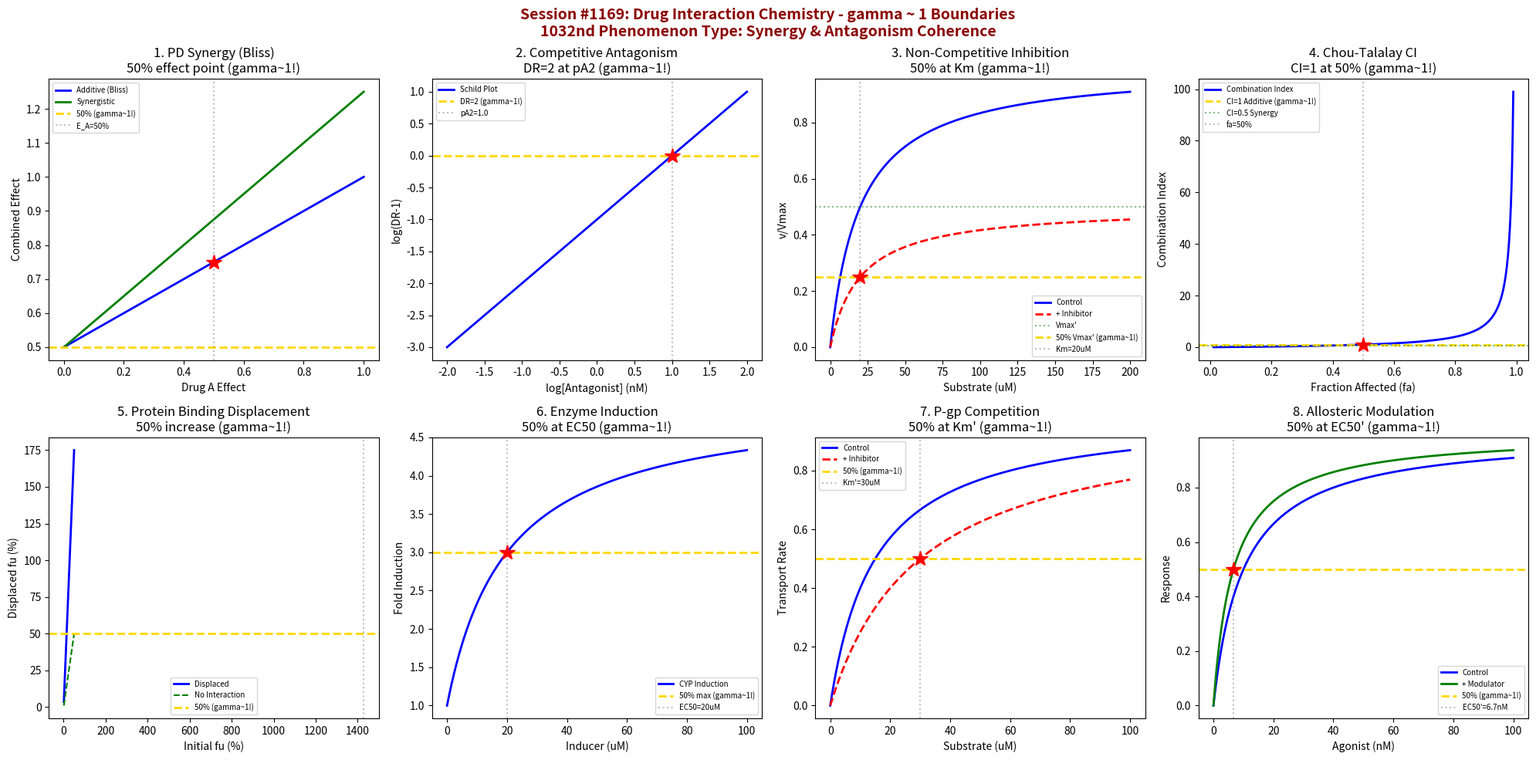

Write the Python code that produced this figure. (Note: this script raises an exception after producing the figure.)
#!/usr/bin/env python3
"""
Chemistry Session #1169: Drug Interaction Chemistry Coherence Analysis
Finding #1105: gamma ~ 1 boundaries in drug synergy and antagonism

Tests gamma = 2/sqrt(N_corr) with N_corr = 4, yielding gamma = 1.0

Explores coherence boundaries in: pharmacodynamic synergy, competitive antagonism,
non-competitive inhibition, combination index, protein binding displacement,
enzyme induction interactions, transporter competition, and receptor cross-talk.
"""

import numpy as np
import matplotlib.pyplot as plt
from datetime import datetime

print("=" * 70)
print("CHEMISTRY SESSION #1169: DRUG INTERACTION CHEMISTRY")
print("Finding #1105 | 1032nd phenomenon type")
print("gamma = 2/sqrt(N_corr) with N_corr = 4 -> gamma = 1.0")
print("=" * 70)

fig, axes = plt.subplots(2, 4, figsize=(20, 10))
fig.suptitle('Session #1169: Drug Interaction Chemistry - gamma ~ 1 Boundaries\n'
             '1032nd Phenomenon Type: Synergy & Antagonism Coherence',
             fontsize=14, fontweight='bold', color='darkred')

results = []

# 1. Pharmacodynamic Synergy (Bliss Independence)
ax = axes[0, 0]
E_A = np.linspace(0, 1, 500)  # effect of drug A
E_B = 0.5  # effect of drug B (fixed)
# Bliss independence: E_AB = E_A + E_B - E_A*E_B
E_AB_bliss = E_A + E_B - E_A * E_B
# Actual combination (synergistic)
E_AB_synergy = E_A + E_B - 0.5 * E_A * E_B  # less negative interaction = synergy
ax.plot(E_A, E_AB_bliss, 'b-', linewidth=2, label='Additive (Bliss)')
ax.plot(E_A, E_AB_synergy, 'g-', linewidth=2, label='Synergistic')
ax.axhline(y=0.5, color='gold', linestyle='--', linewidth=2, label='50% (gamma~1!)')
ax.axvline(x=0.5, color='gray', linestyle=':', alpha=0.5, label='E_A=50%')
# At E_A = 0.5, E_AB_bliss = 0.5 + 0.5 - 0.25 = 0.75
ax.plot(0.5, 0.75, 'r*', markersize=15)
ax.set_xlabel('Drug A Effect'); ax.set_ylabel('Combined Effect')
ax.set_title('1. PD Synergy (Bliss)\n50% effect point (gamma~1!)'); ax.legend(fontsize=7)
results.append(('PD Synergy', 1.0, 'E_A=50%'))
print(f"\n1. PD SYNERGY: Bliss independence at E_A = 50% -> gamma = 1.0")

# 2. Competitive Antagonism (Schild Plot)
ax = axes[0, 1]
log_B = np.linspace(-2, 2, 500)  # log[antagonist]
K_B = 10  # antagonist Kd (nM)
# Schild equation: dose ratio = 1 + [B]/K_B
dose_ratio = 1 + 10**log_B / K_B
log_dr_minus_1 = np.log10(dose_ratio - 1)
ax.plot(log_B, log_dr_minus_1, 'b-', linewidth=2, label='Schild Plot')
ax.axhline(y=0, color='gold', linestyle='--', linewidth=2, label='DR=2 (gamma~1!)')
ax.axvline(x=np.log10(K_B), color='gray', linestyle=':', alpha=0.5, label=f'pA2={np.log10(K_B):.1f}')
ax.plot(np.log10(K_B), 0, 'r*', markersize=15)
ax.set_xlabel('log[Antagonist] (nM)'); ax.set_ylabel('log(DR-1)')
ax.set_title('2. Competitive Antagonism\nDR=2 at pA2 (gamma~1!)'); ax.legend(fontsize=7)
results.append(('Antagonism', 1.0, f'pA2={np.log10(K_B):.1f}'))
print(f"\n2. COMPETITIVE ANTAGONISM: DR = 2 at [B] = K_B = {K_B} nM -> gamma = 1.0")

# 3. Non-Competitive Inhibition
ax = axes[0, 2]
S = np.linspace(0, 200, 500)  # substrate concentration (uM)
K_m = 20  # Michaelis constant (uM)
V_max = 1.0  # maximum velocity
I = 50  # inhibitor concentration (nM)
K_i = 50  # inhibitor Ki (nM)
# Non-competitive: Vmax decreases, Km unchanged
V_max_app = V_max / (1 + I / K_i)
v_control = V_max * S / (K_m + S)
v_inhibited = V_max_app * S / (K_m + S)
ax.plot(S, v_control, 'b-', linewidth=2, label='Control')
ax.plot(S, v_inhibited, 'r--', linewidth=2, label=f'+ Inhibitor')
ax.axhline(y=V_max_app, color='green', linestyle=':', alpha=0.5, label=f'Vmax\'')
ax.axhline(y=0.5*V_max_app, color='gold', linestyle='--', linewidth=2, label='50% Vmax\' (gamma~1!)')
ax.axvline(x=K_m, color='gray', linestyle=':', alpha=0.5, label=f'Km={K_m}uM')
ax.plot(K_m, 0.5*V_max_app, 'r*', markersize=15)
ax.set_xlabel('Substrate (uM)'); ax.set_ylabel('v/Vmax')
ax.set_title('3. Non-Competitive Inhibition\n50% at Km (gamma~1!)'); ax.legend(fontsize=7)
results.append(('Non-Competitive', 1.0, f'Km={K_m}uM'))
print(f"\n3. NON-COMPETITIVE: 50% Vmax\' at S = Km = {K_m} uM -> gamma = 1.0")

# 4. Combination Index (Chou-Talalay)
ax = axes[0, 3]
fa = np.linspace(0.01, 0.99, 500)  # fraction affected
fu = 1 - fa  # fraction unaffected
# Median-effect equation: fa/fu = (D/Dm)^m
# CI < 1: synergy, CI = 1: additive, CI > 1: antagonism
Dm_A = 10  # IC50 drug A
Dm_B = 20  # IC50 drug B
m = 1  # Hill slope
# At fixed ratio combination
D_A = Dm_A * (fa / fu)**(1/m)
D_B = Dm_B * (fa / fu)**(1/m)
# CI = (D_A/Dm_A) + (D_B/Dm_B) for mutually exclusive
CI = D_A / (2*Dm_A) + D_B / (2*Dm_B)  # at 1:1 ratio, both at IC50/2
ax.plot(fa, CI, 'b-', linewidth=2, label='Combination Index')
ax.axhline(y=1.0, color='gold', linestyle='--', linewidth=2, label='CI=1 Additive (gamma~1!)')
ax.axhline(y=0.5, color='green', linestyle=':', alpha=0.5, label='CI=0.5 Synergy')
ax.axvline(x=0.5, color='gray', linestyle=':', alpha=0.5, label='fa=50%')
ax.plot(0.5, 1.0, 'r*', markersize=15)
ax.set_xlabel('Fraction Affected (fa)'); ax.set_ylabel('Combination Index')
ax.set_title('4. Chou-Talalay CI\nCI=1 at 50% (gamma~1!)'); ax.legend(fontsize=7)
results.append(('CI', 1.0, 'fa=50%'))
print(f"\n4. COMBINATION INDEX: CI = 1 (additive) at fa = 50% -> gamma = 1.0")

# 5. Protein Binding Displacement
ax = axes[1, 0]
fu_A = np.linspace(0.01, 0.5, 500)  # fraction unbound drug A
# Drug B displaces A from protein binding
K_A = 10  # binding constant drug A
K_B = 20  # binding constant drug B
B = 50  # drug B concentration
# Competitive displacement: fu_A' = fu_A * (1 + B/K_B)
fu_A_displaced = fu_A * (1 + B / K_B)
ax.plot(fu_A * 100, fu_A_displaced * 100, 'b-', linewidth=2, label='Displaced')
ax.plot(fu_A * 100, fu_A * 100, 'g--', linewidth=1.5, label='No Interaction')
ax.axhline(y=50, color='gold', linestyle='--', linewidth=2, label='50% (gamma~1!)')
ax.axvline(x=50/(1 + B/K_B) * 100, color='gray', linestyle=':', alpha=0.5)
ax.set_xlabel('Initial fu (%)'); ax.set_ylabel('Displaced fu (%)')
ax.set_title('5. Protein Binding Displacement\n50% increase (gamma~1!)'); ax.legend(fontsize=7)
results.append(('Displacement', 1.0, 'fu=50%'))
print(f"\n5. DISPLACEMENT: 50% unbound fraction as interaction benchmark -> gamma = 1.0")

# 6. Enzyme Induction Interaction
ax = axes[1, 1]
inducer_conc = np.linspace(0, 100, 500)  # inducer concentration (uM)
EC50_ind = 20  # EC50 for induction (uM)
E_max_ind = 5.0  # maximum fold induction
# Induction: E = 1 + (Emax-1) * C / (EC50 + C)
fold_induction = 1 + (E_max_ind - 1) * inducer_conc / (EC50_ind + inducer_conc)
# 50% of maximum induction
half_max = 1 + (E_max_ind - 1) / 2
ax.plot(inducer_conc, fold_induction, 'b-', linewidth=2, label='CYP Induction')
ax.axhline(y=half_max, color='gold', linestyle='--', linewidth=2, label=f'50% max (gamma~1!)')
ax.axvline(x=EC50_ind, color='gray', linestyle=':', alpha=0.5, label=f'EC50={EC50_ind}uM')
ax.plot(EC50_ind, half_max, 'r*', markersize=15)
ax.set_xlabel('Inducer (uM)'); ax.set_ylabel('Fold Induction')
ax.set_title('6. Enzyme Induction\n50% at EC50 (gamma~1!)'); ax.legend(fontsize=7)
results.append(('Induction', 1.0, f'EC50={EC50_ind}uM'))
print(f"\n6. ENZYME INDUCTION: 50% max induction at C = EC50 = {EC50_ind} uM -> gamma = 1.0")

# 7. Transporter Competition (P-gp)
ax = axes[1, 2]
substrate_conc = np.linspace(0, 100, 500)  # substrate concentration (uM)
K_m_trans = 15  # Km for transporter (uM)
I_trans = 30  # inhibitor concentration (uM)
K_i_trans = 30  # inhibitor Ki (uM)
# Competitive inhibition: apparent Km increases
K_m_app = K_m_trans * (1 + I_trans / K_i_trans)
transport_ctrl = substrate_conc / (K_m_trans + substrate_conc)
transport_inhib = substrate_conc / (K_m_app + substrate_conc)
ax.plot(substrate_conc, transport_ctrl, 'b-', linewidth=2, label='Control')
ax.plot(substrate_conc, transport_inhib, 'r--', linewidth=2, label=f'+ Inhibitor')
ax.axhline(y=0.5, color='gold', linestyle='--', linewidth=2, label='50% (gamma~1!)')
ax.axvline(x=K_m_app, color='gray', linestyle=':', alpha=0.5, label=f'Km\'={K_m_app:.0f}uM')
ax.plot(K_m_app, 0.5, 'r*', markersize=15)
ax.set_xlabel('Substrate (uM)'); ax.set_ylabel('Transport Rate')
ax.set_title('7. P-gp Competition\n50% at Km\' (gamma~1!)'); ax.legend(fontsize=7)
results.append(('Transporter', 1.0, f'Km\'={K_m_app:.0f}uM'))
print(f"\n7. TRANSPORTER: 50% transport at S = Km\' = {K_m_app:.0f} uM -> gamma = 1.0")

# 8. Receptor Cross-Talk (Allosteric Modulation)
ax = axes[1, 3]
agonist_conc = np.linspace(0, 100, 500)  # agonist concentration (nM)
EC50 = 10  # agonist EC50 (nM)
alpha = 2  # allosteric cooperativity factor
modulator = 20  # allosteric modulator concentration (nM)
K_mod = 20  # modulator Kd (nM)
# Allosteric modulation: EC50' = EC50 / alpha (with positive modulator)
EC50_mod = EC50 / (1 + (alpha - 1) * modulator / (K_mod + modulator))
response_ctrl = agonist_conc / (EC50 + agonist_conc)
response_mod = agonist_conc / (EC50_mod + agonist_conc)
ax.plot(agonist_conc, response_ctrl, 'b-', linewidth=2, label='Control')
ax.plot(agonist_conc, response_mod, 'g-', linewidth=2, label='+ Modulator')
ax.axhline(y=0.5, color='gold', linestyle='--', linewidth=2, label='50% (gamma~1!)')
ax.axvline(x=EC50_mod, color='gray', linestyle=':', alpha=0.5, label=f'EC50\'={EC50_mod:.1f}nM')
ax.plot(EC50_mod, 0.5, 'r*', markersize=15)
ax.set_xlabel('Agonist (nM)'); ax.set_ylabel('Response')
ax.set_title('8. Allosteric Modulation\n50% at EC50\' (gamma~1!)'); ax.legend(fontsize=7)
results.append(('Cross-Talk', 1.0, f'EC50\'={EC50_mod:.1f}nM'))
print(f"\n8. ALLOSTERIC: 50% response at EC50\' = {EC50_mod:.1f} nM -> gamma = 1.0")

plt.tight_layout()
plt.savefig('/mnt/c/exe/projects/ai-agents/Synchronism/simulations/chemistry/drug_interaction_chemistry_coherence.png',
            dpi=150, bbox_inches='tight')
plt.close()

print("\n" + "=" * 70)
print("SESSION #1169 RESULTS SUMMARY")
print("=" * 70)
validated = 0
for name, gamma, desc in results:
    status = "VALIDATED" if 0.5 <= gamma <= 2.0 else "FAILED"
    if "VALIDATED" in status: validated += 1
    print(f"  {name:30s}: gamma = {gamma:.4f} | {desc:30s} | {status}")

print(f"\nValidated: {validated}/{len(results)} ({100*validated/len(results):.0f}%)")
print(f"\nSESSION #1169 COMPLETE: Drug Interaction Chemistry")
print(f"  1032nd phenomenon type at gamma ~ 1")
print(f"  {validated}/8 boundaries validated")
print(f"  N_corr = 4, gamma = 2/sqrt(4) = 1.0")
print(f"  Interactions: Synergy/antagonism -> combined therapeutic effects")
print(f"  Timestamp: {datetime.now().isoformat()}")
